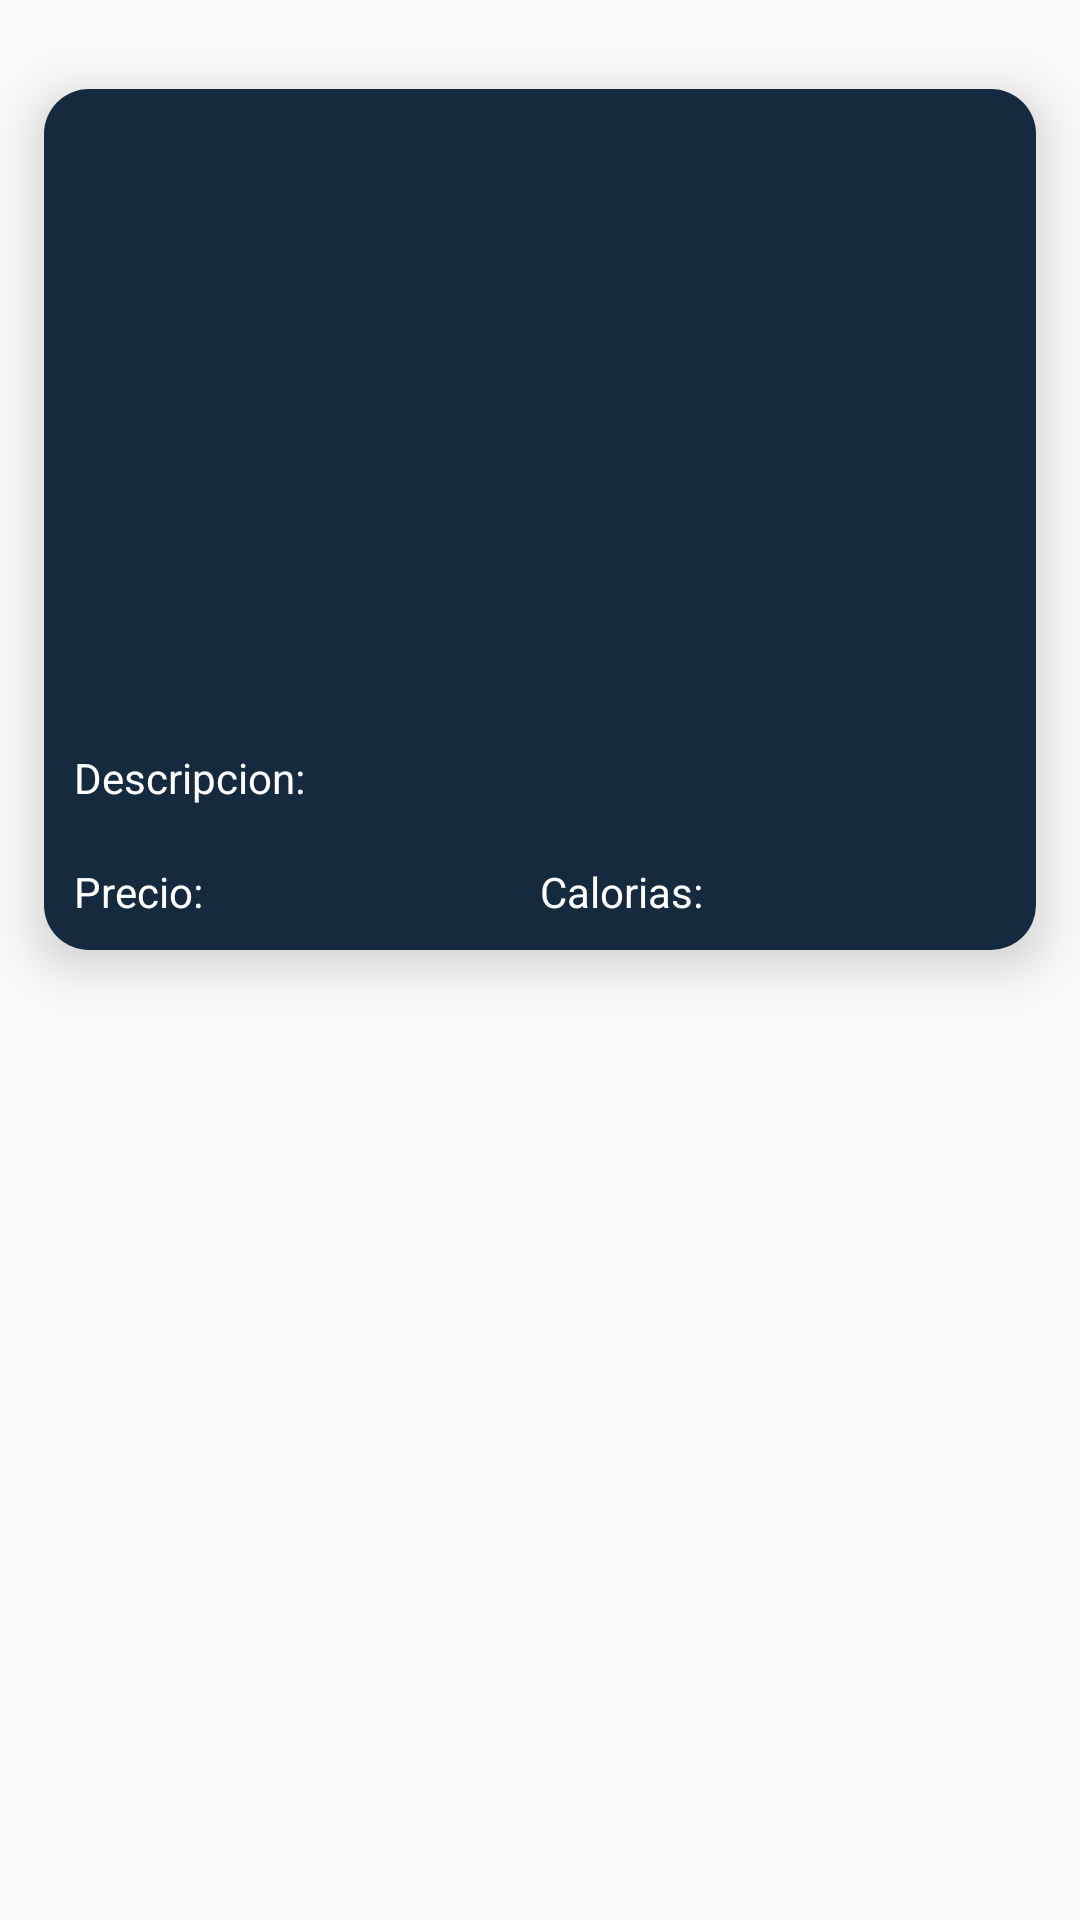

The Android layout XML behind this screen, and the referenced resources:
<!-- AndroidManifest.xml: application theme AppTheme -->
<!-- res/layout/plato_fila.xml -->
<?xml version="1.0" encoding="utf-8"?>
<LinearLayout xmlns:android="http://schemas.android.com/apk/res/android"
    xmlns:app="http://schemas.android.com/apk/res-auto"
    xmlns:tools="http://schemas.android.com/tools"
    android:layout_width="match_parent"
    android:layout_height="wrap_content"
    android:orientation="vertical">

    <androidx.cardview.widget.CardView
        android:id="@+id/cardviewPlato"
        android:layout_width="match_parent"
        android:layout_height="wrap_content"
        android:layout_gravity="center"
        app:cardCornerRadius="15dp"
        app:cardElevation="10dp"
        app:cardUseCompatPadding="true"
        android:layout_marginBottom="@dimen/margenTop"
        android:layout_marginTop="@dimen/margenTop">

        <LinearLayout
            android:layout_width="match_parent"
            android:layout_height="wrap_content"
            android:orientation="vertical"
            android:background="@color/colorFondoCard">

            <RelativeLayout
                android:layout_width="match_parent"
                android:layout_height="match_parent">

                <ImageView
                    android:id="@+id/imagenCard"
                    android:layout_width="fill_parent"
                    android:layout_height="@dimen/altoImagen"
                    android:layout_marginTop="@dimen/margenTop"
                    android:layout_marginBottom="@dimen/margenTop"
                    android:contentDescription="@string/descripcion"
                    app:srcCompat="@drawable/fondocardviewcomida" />

                <TextView
                    android:id="@+id/tituloCard"
                    android:layout_width="match_parent"
                    android:layout_height="wrap_content"
                    android:layout_marginBottom="@dimen/margenTop"
                    android:textAlignment="center"
                    android:textAllCaps="true"
                    android:textSize="@dimen/titulo"
                    android:textColor="@color/colorTextoCard"
                    android:layout_centerInParent="true"

                    />
            </RelativeLayout>

            <LinearLayout
                android:layout_width="match_parent"
                android:layout_height="wrap_content"
                android:orientation="vertical"
                android:layout_marginLeft="@dimen/margenTop"
                android:layout_marginRight="@dimen/margenTop">

                <TextView
                    android:id="@+id/descripcionTag"
                    android:layout_width="match_parent"
                    android:layout_height="wrap_content"
                    android:text="@string/descripcion2"
                    android:textColor="@color/colorTextoCard"

                    />

                <TextView
                    android:id="@+id/descripcionCard"
                    android:layout_width="match_parent"
                    android:layout_height="wrap_content"
                    android:textColor="@color/colorTextoCard"
                    />

                <LinearLayout
                    android:layout_width="match_parent"
                    android:layout_height="match_parent"
                    android:orientation="horizontal"
                    android:layout_marginBottom="@dimen/margenTop">

                    <TextView
                        android:id="@+id/precioTag"
                        android:layout_width="fill_parent"
                        android:layout_height="fill_parent"
                        android:layout_weight="0.25"
                        android:text="@string/precio2"
                        android:textColor="@color/colorTextoCard"/>

                    <TextView
                        android:id="@+id/precioCard"
                        android:layout_width="fill_parent"
                        android:layout_height="fill_parent"
                        android:layout_weight="0.25"
                        android:textAlignment="center"
                        android:textColor="@color/colorTextoCard"/>

                    <TextView
                        android:id="@+id/caloriaTag"
                        android:layout_width="fill_parent"
                        android:layout_height="fill_parent"
                        android:layout_weight="0.25"
                        android:text="@string/caloria2"
                        android:textColor="@color/colorTextoCard"/>

                    <TextView
                        android:id="@+id/caloriaCard"
                        android:layout_width="fill_parent"
                        android:layout_height="fill_parent"
                        android:layout_weight="0.25"
                        android:textAlignment="center"
                        android:textColor="@color/colorTextoCard"/>
                </LinearLayout>

            </LinearLayout>

        </LinearLayout>

    </androidx.cardview.widget.CardView>

</LinearLayout>
<!-- resources referenced by this layout -->
<resources>
  <color name="colorFondoCard">#152A3E</color>
  <color name="colorTextoCard">#FFFFFF</color>
  <dimen name="altoImagen">200dp</dimen>
  <dimen name="margenTop">10dp</dimen>
  <dimen name="titulo">30dp</dimen>
  <string name="caloria2">Calorias:</string>
  <string name="descripcion">Descripcion</string>
  <string name="descripcion2">Descripcion:</string>
  <string name="precio2">Precio:</string>
  <style name="AppTheme" parent="Theme.AppCompat.Light.NoActionBar">
          
          <item name="colorPrimary">@color/colorPrimary</item>
          <item name="colorPrimaryDark">@color/colorPrimaryDark</item>
          <item name="colorAccent">@color/colorAccent</item>
      </style>
  <color name="colorPrimary">#6200EE</color>
  <color name="colorPrimaryDark">#3700B3</color>
  <color name="colorAccent">#03DAC5</color>
</resources>
